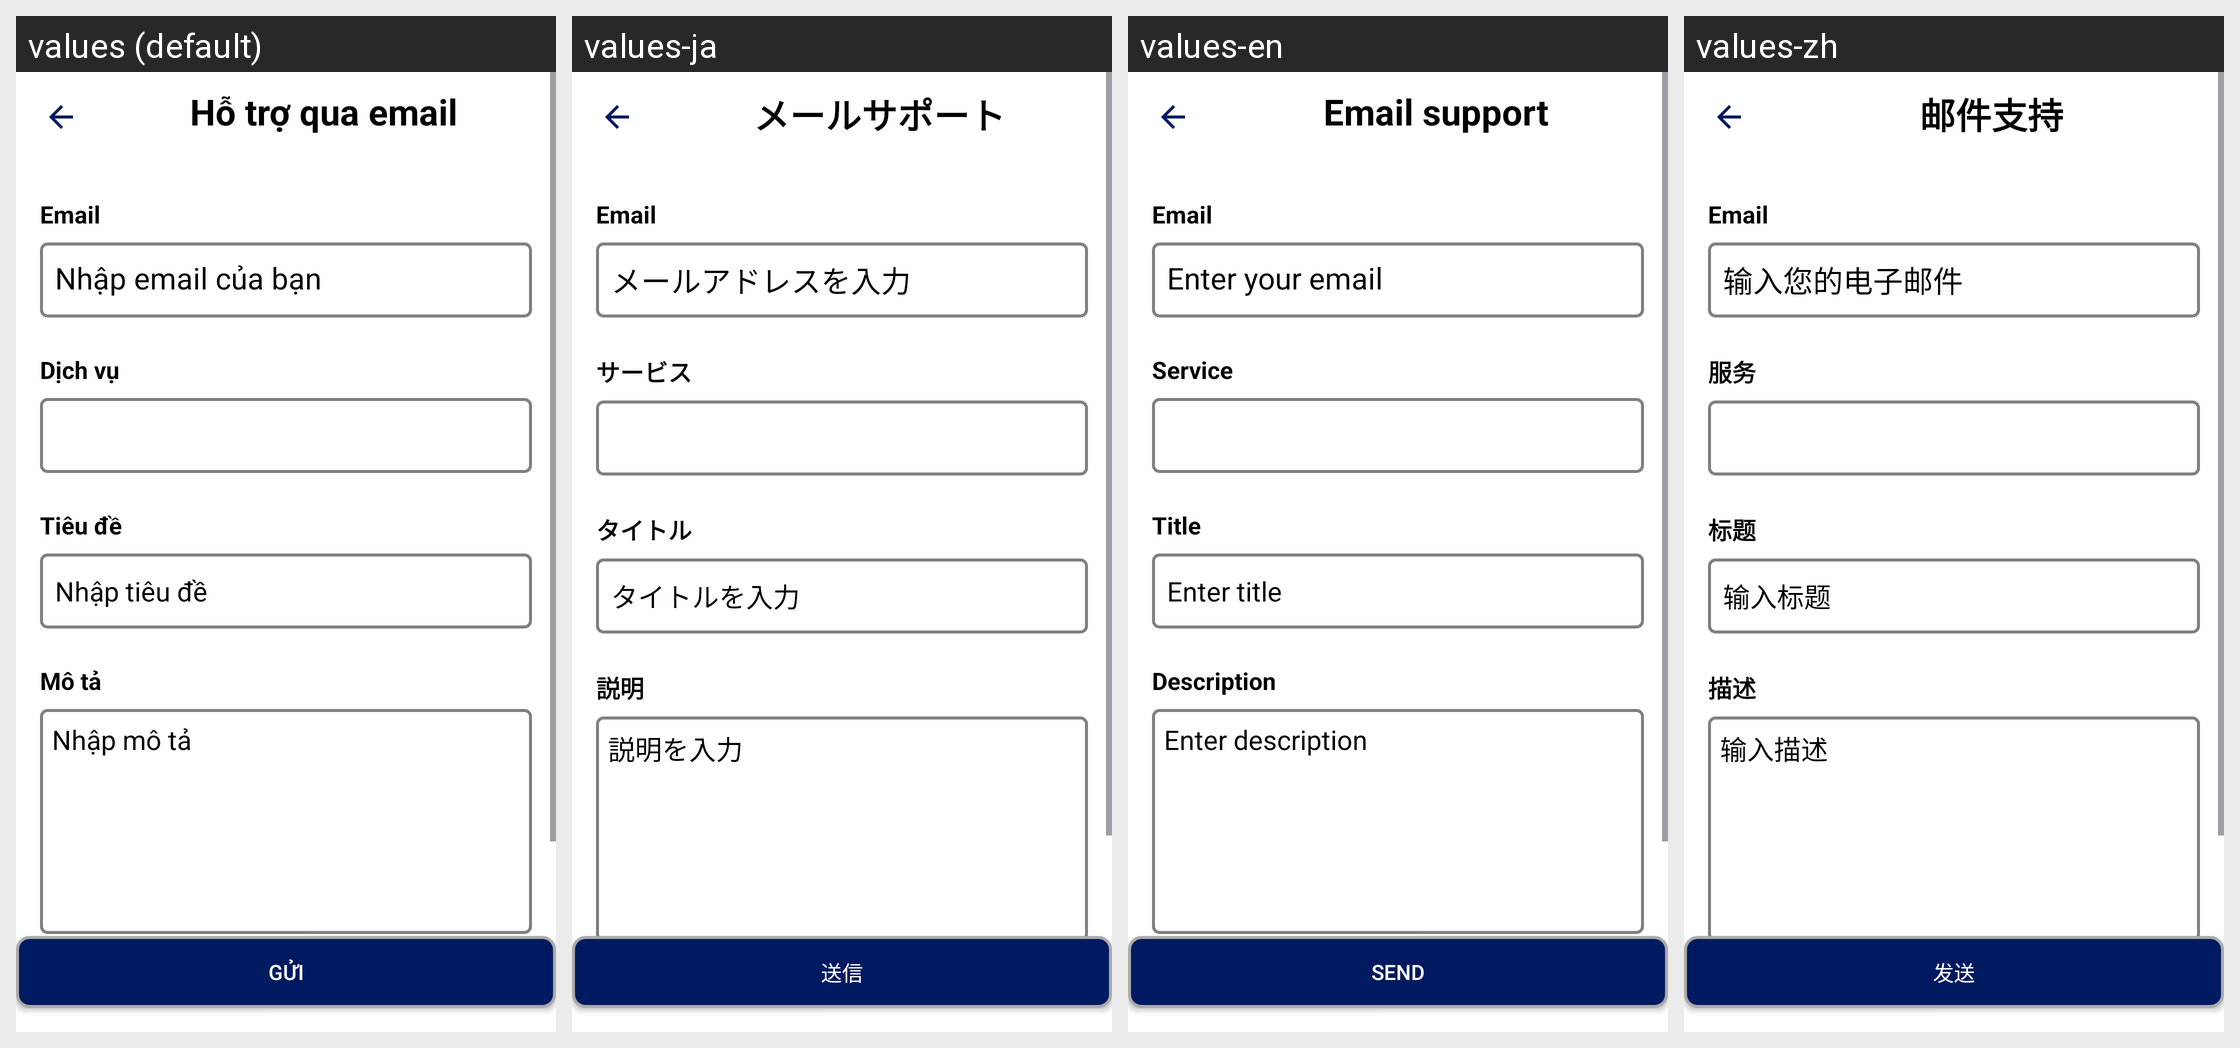

Translations of the strings shown on this Android screen, per locale in the grid:
Android screen res/layout/activity_email_contact.xml rendered under 4 locales, left to right: values (default), values-ja, values-en, values-zh. Device: Nexus 5 (rendered at 1080×1920; each locale shown at half size, 540×960, under a caption strip naming it); theme Theme.DATN_ToyStoryShop.
Strings drawn on this screen, with the default value and each locale's value (text and hints the layout hard-codes, and strings that could not be matched under every locale, appear in the picture but are not listed):

support_email
  values: Hỗ trợ qua email
  values-ja: メールサポート
  values-en: Email support
  values-zh: 邮件支持

edt_email
  values: Nhập email của bạn
  values-ja: メールアドレスを入力
  values-en: Enter your email
  values-zh: 输入您的电子邮件

service
  values: Dịch vụ
  values-ja: サービス
  values-en: Service
  values-zh: 服务

title_contact
  values: Tiêu đề
  values-ja: タイトル
  values-en: Title
  values-zh: 标题

edt_title
  values: Nhập tiêu đề
  values-ja: タイトルを入力
  values-en: Enter title
  values-zh: 输入标题

descr_contact
  values: Mô tả
  values-ja: 説明
  values-en: Description
  values-zh: 描述

edt_des
  values: Nhập mô tả
  values-ja: 説明を入力
  values-en: Enter description
  values-zh: 输入描述

send_contact
  values: Gửi
  values-ja: 送信
  values-en: Send
  values-zh: 发送
